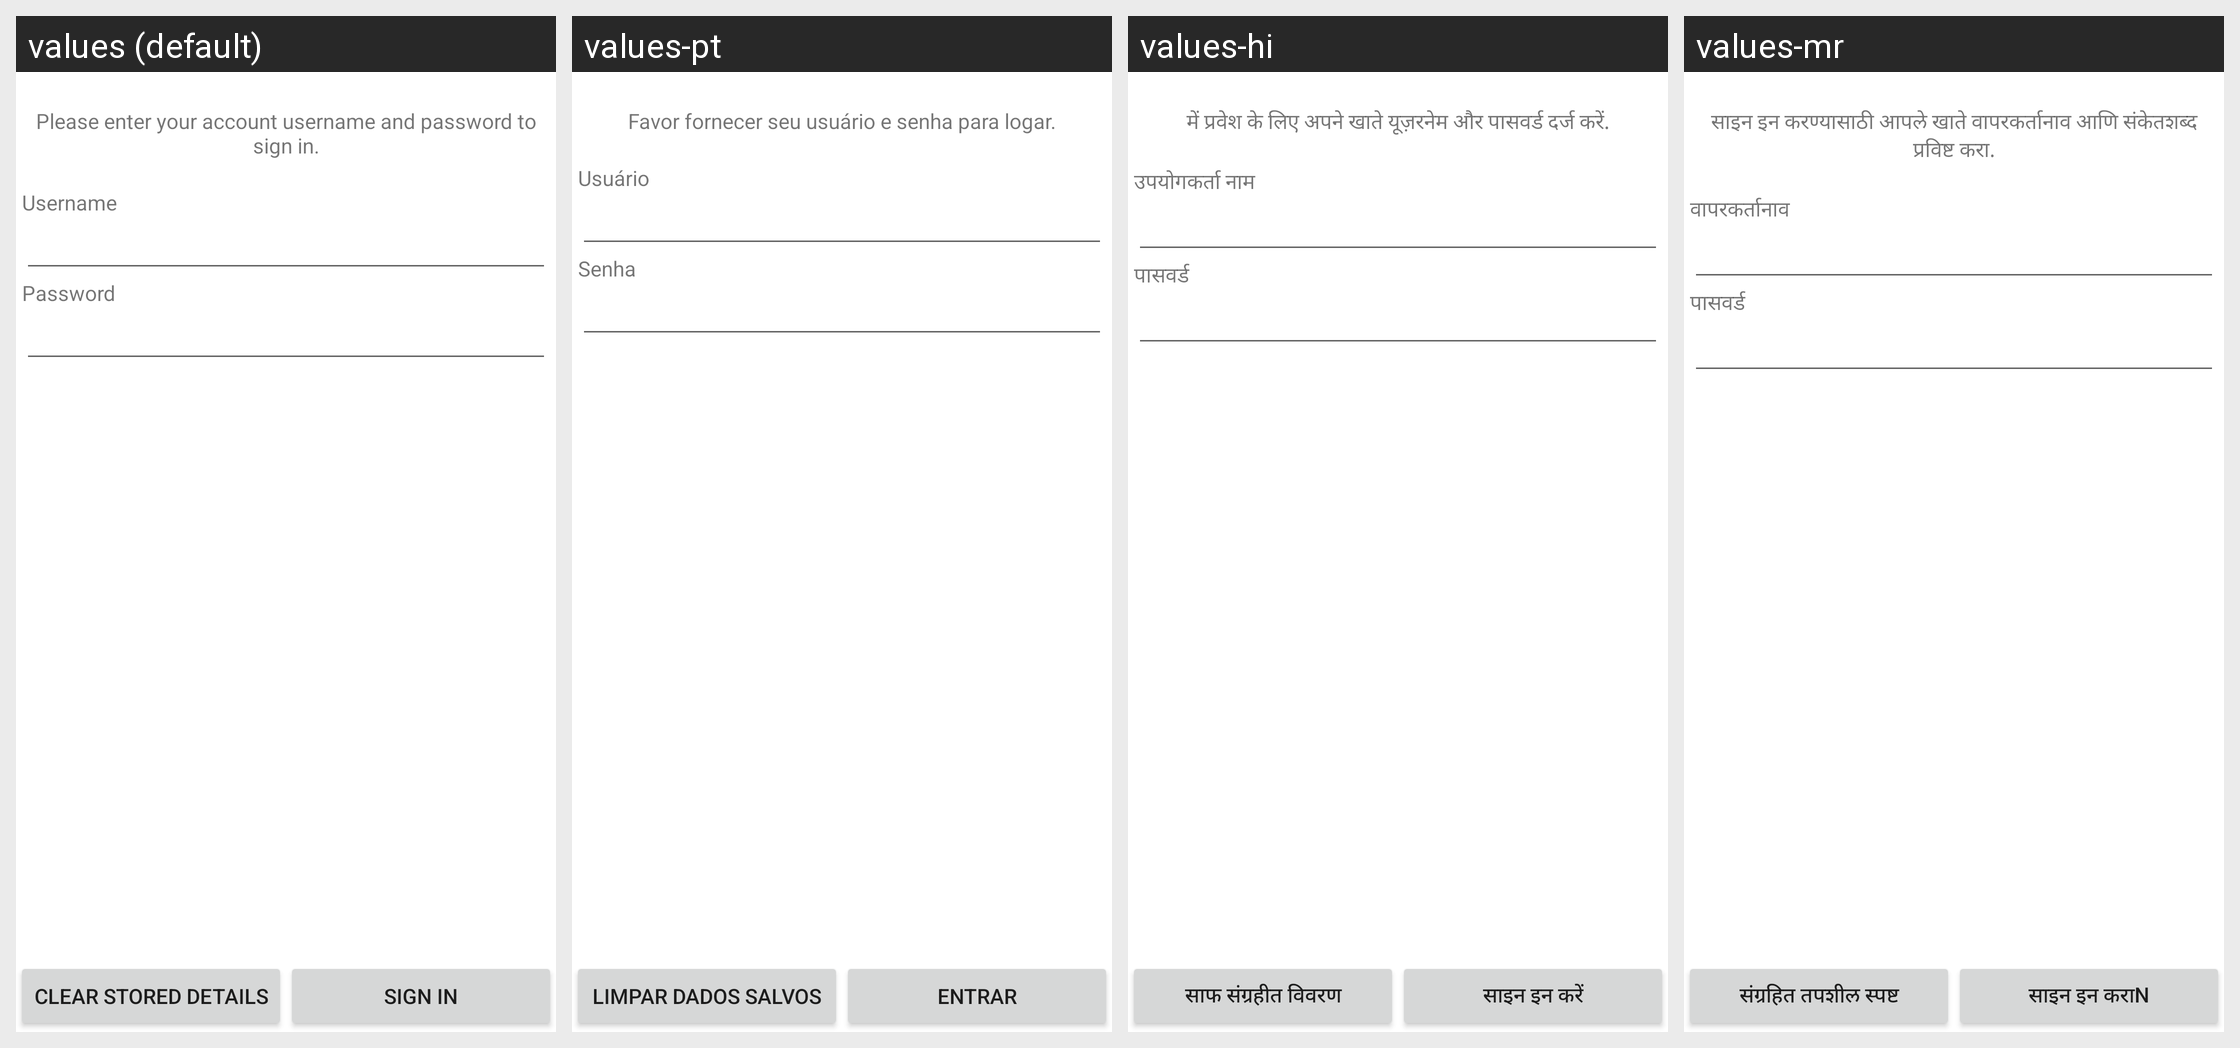

Strings drawn on this Android screen and how each of the app's shown locales translates them:
Android screen res/layout/accountsignin.xml rendered under 4 locales, left to right: values (default), values-pt, values-hi, values-mr. Device: Nexus 5 (rendered at 1080×1920; each locale shown at half size, 540×960, under a caption strip naming it); theme Theme.MaterialComponents.DayNight.NoActionBar.
Other locales in the repository, not shown: values-de, values-es, values-fr, values-it, values-ru, values-tr.
Strings drawn on this screen, with the default value and each locale's value (text and hints the layout hard-codes, and strings that could not be matched under every locale, appear in the picture but are not listed):

account_signin_message
  values: Please enter your account username and password to sign in.
  values-pt: Favor fornecer seu usuário e senha para logar.
  values-hi: में प्रवेश के लिए अपने खाते यूज़रनेम और पासवर्ड दर्ज करें.
  values-mr: साइन इन करण्यासाठी आपले खाते वापरकर्तानाव आणि संकेतशब्द प्रविष्ट करा.

account_username
  values: Username
  values-pt: Usuário
  values-hi: उपयोगकर्ता नाम
  values-mr: वापरकर्तानाव

account_password
  values: Password
  values-pt: Senha
  values-hi: पासवर्ड
  values-mr: पासवर्ड

account_clear_stored_button
  values: Clear stored details
  values-pt: Limpar dados salvos
  values-hi: साफ संग्रहीत विवरण
  values-mr: संग्रहित तपशील स्पष्ट

account_signin_button
  values: Sign in
  values-pt: Entrar
  values-hi: साइन इन करें
  values-mr: साइन इन कराn
